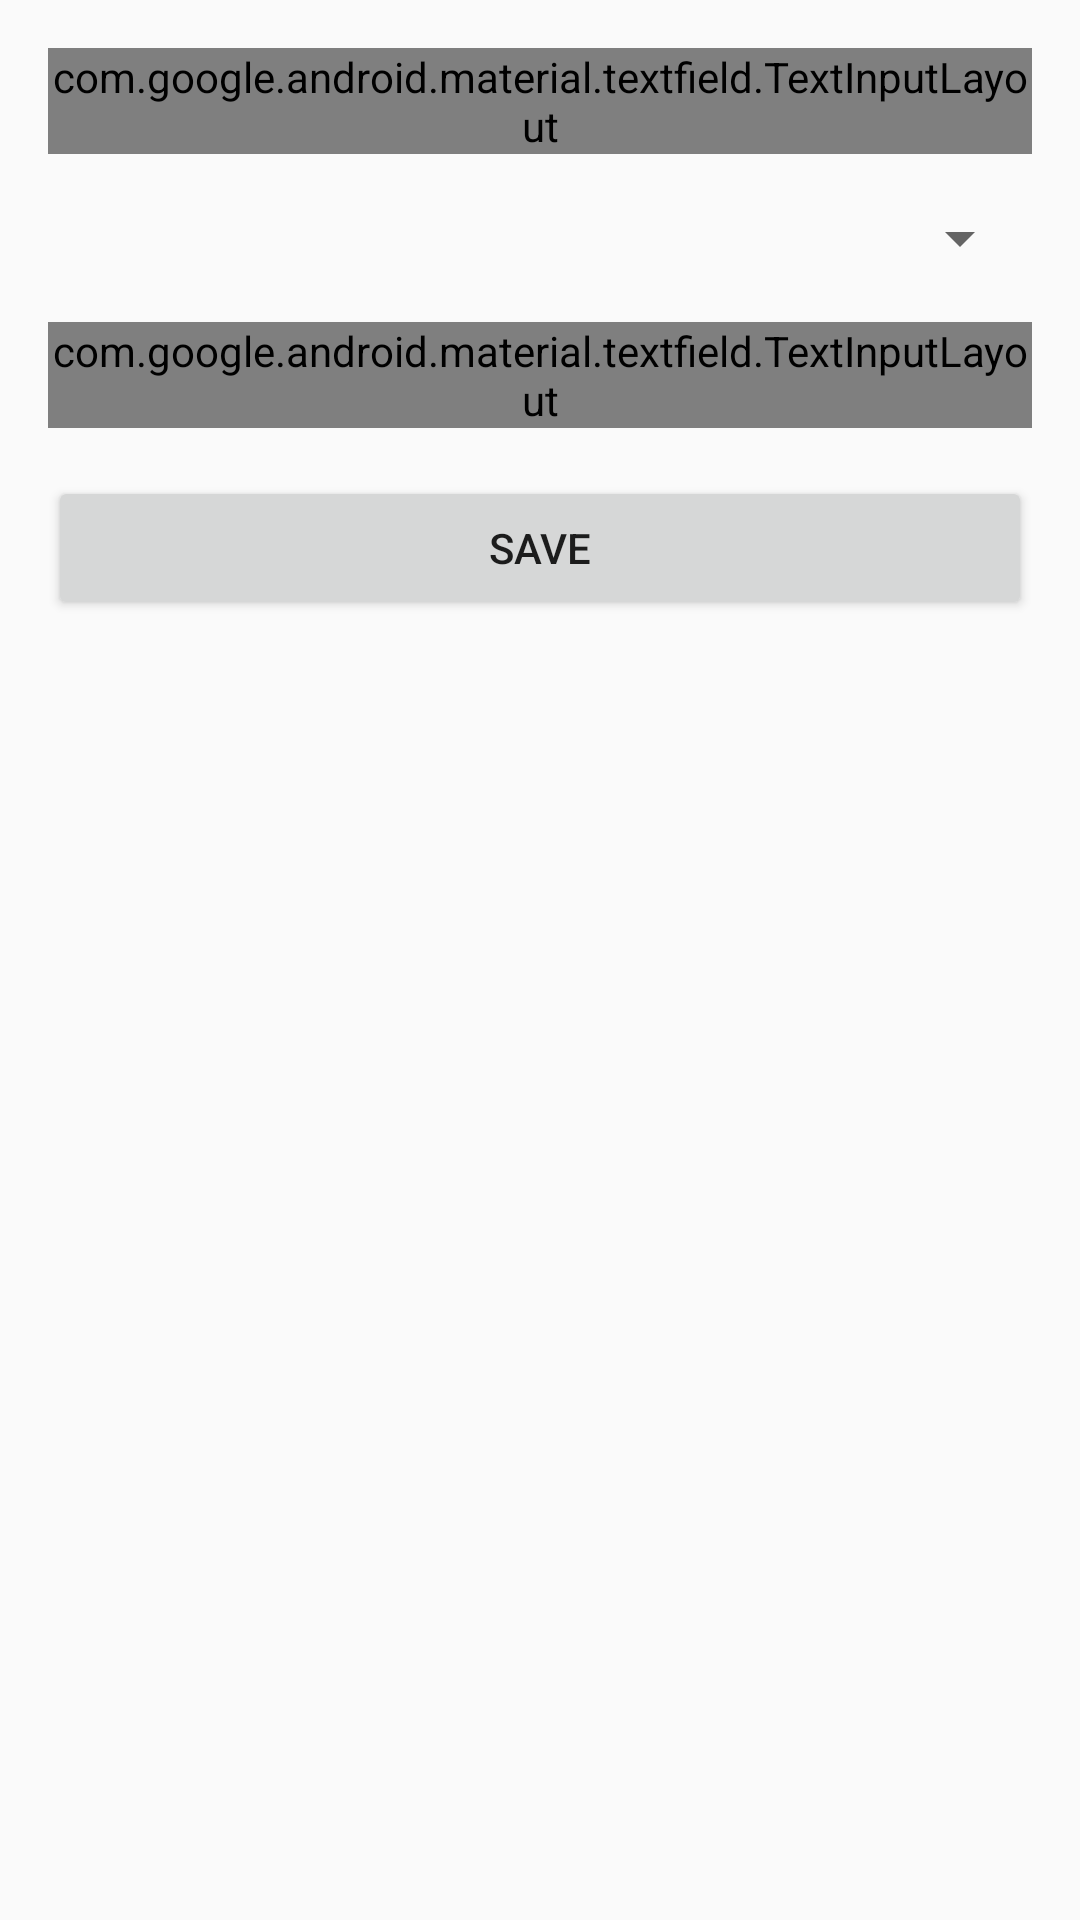

Android layout source for this screen:
<!-- AndroidManifest.xml: application theme Theme.CaloDiary -->
<!-- res/layout/activity_add_meal.xml -->
<?xml version="1.0" encoding="utf-8"?>
<LinearLayout xmlns:android="http://schemas.android.com/apk/res/android"
    xmlns:app="http://schemas.android.com/apk/res-auto"
    android:layout_width="match_parent"
    android:layout_height="match_parent"
    android:orientation="vertical"
    android:padding="16dp">

    <com.google.android.material.textfield.TextInputLayout
        android:layout_width="match_parent"
        android:layout_height="wrap_content"
        android:layout_marginBottom="16dp"
        style="@style/Widget.MaterialComponents.TextInputLayout.OutlinedBox">

        <com.google.android.material.textfield.TextInputEditText
            android:id="@+id/etMealName"
            android:layout_width="match_parent"
            android:layout_height="wrap_content"
            android:hint="Meal Name"/>
    </com.google.android.material.textfield.TextInputLayout>

    <Spinner
        android:id="@+id/spinnerMealType"
        android:layout_width="match_parent"
        android:layout_height="wrap_content"
        android:layout_marginBottom="16dp"/>

    <com.google.android.material.textfield.TextInputLayout
        android:layout_width="match_parent"
        android:layout_height="wrap_content"
        android:layout_marginBottom="16dp"
        style="@style/Widget.MaterialComponents.TextInputLayout.OutlinedBox">

        <com.google.android.material.textfield.TextInputEditText
            android:id="@+id/etCalories"
            android:layout_width="match_parent"
            android:layout_height="wrap_content"
            android:hint="Calories"
            android:inputType="number"/>
    </com.google.android.material.textfield.TextInputLayout>

    <Button
        android:id="@+id/btnSave"
        android:layout_width="match_parent"
        android:layout_height="wrap_content"
        android:text="Save"/>

</LinearLayout>
<!-- resources referenced by this layout -->
<resources>
  <style name="Theme.CaloDiary" parent="Base.Theme.CaloDiary">
          <item name="colorPrimary">@color/white</item>
          <item name="colorPrimaryVariant">@color/black</item>
          <item name="colorOnPrimary">@color/white</item>
          <item name="colorSecondary">@color/teal_200</item>
          <item name="colorSecondaryVariant">@color/teal_700</item>
          <item name="colorOnSecondary">@color/black</item>
          <item name="android:statusBarColor">?attr/colorPrimaryVariant</item>
      </style>
  <style name="Base.Theme.CaloDiary" parent="Theme.AppCompat.Light.NoActionBar">
          
          
      </style>
  <color name="white">#FFFFFFFF</color>
  <color name="black">#FF000000</color>
  <color name="teal_200">#FF03DAC5</color>
  <color name="teal_700">#FF018786</color>
</resources>
